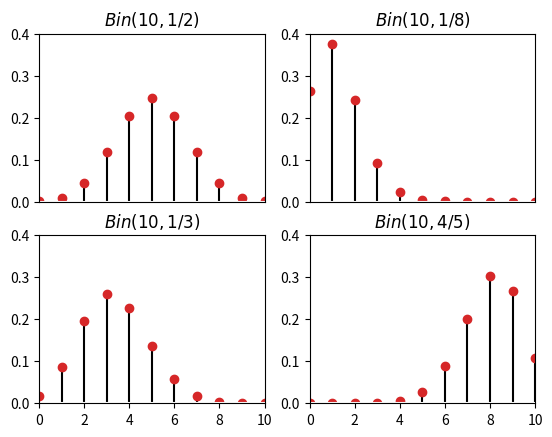

This chart was generated by the following Python code:
import matplotlib.pyplot as plt
import numpy as np
from scipy.special import binom

x = np.arange(0,11)

def Bin(x,n,p):
    return binom(10,x) * (p**x) * (1-p)**(n-x)

fig, ((ax1, ax2), (ax3, ax4)) = plt.subplots(2, 2)

ax1.stem(x,Bin(x,10,0.5),basefmt='white',linefmt='black',markerfmt='C3o')
ax1.set_ylim(0,0.4)
ax1.set_xlim(0,10)
ax1.set_xticks([])
ax1.set_title('$Bin(10,1/2)$')

ax2.stem(x,Bin(x,10,1./8),basefmt='white',linefmt='black',markerfmt='C3o')
ax2.set_ylim(0,0.4)
ax2.set_xlim(0,10)
ax2.set_xticks([])
ax2.set_title('$Bin(10,1/8)$')

ax3.stem(x,Bin(x,10,1./3),basefmt='white',linefmt='black',markerfmt='C3o')
ax3.set_ylim(0,0.4)
ax3.set_xlim(0,10)
ax3.set_title('$Bin(10,1/3)$')

ax4.stem(x,Bin(x,10,4/5),basefmt='white',linefmt='black',markerfmt='C3o')
ax4.set_ylim(0,0.4)
ax4.set_xlim(0,10)
ax4.set_title('$Bin(10,4/5)$')

plt.savefig('binomial_pmfs.png',dpi=1200)